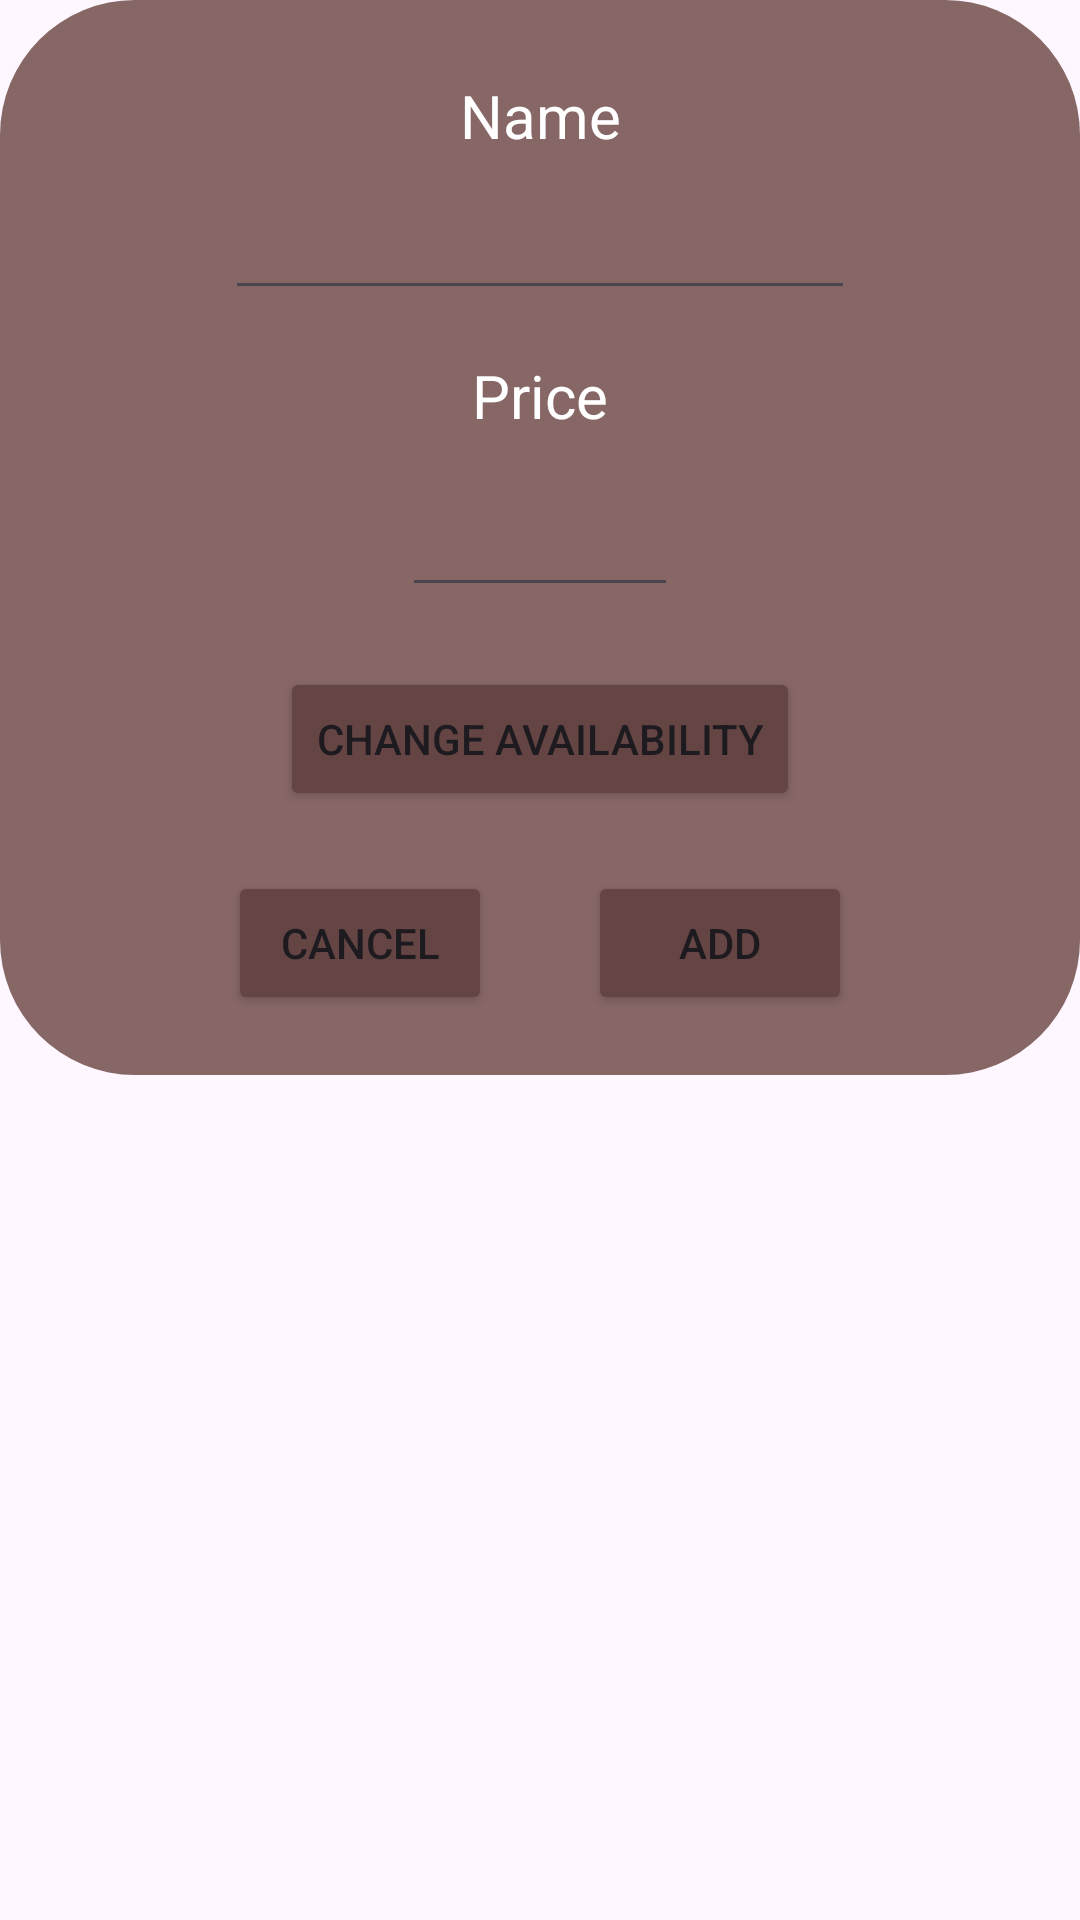

Reconstruct the res/layout file that produces this screen, plus the resources it refers to.
<!-- AndroidManifest.xml: application theme Theme.SoftcafeEngineer -->
<!-- res/layout/popup_edit_product.xml -->
<?xml version="1.0" encoding="utf-8"?>
<LinearLayout xmlns:android="http://schemas.android.com/apk/res/android"
    xmlns:app="http://schemas.android.com/apk/res-auto"
    xmlns:tools="http://schemas.android.com/tools"
    android:layout_width="match_parent"
    android:layout_height="match_parent">

    <androidx.constraintlayout.widget.ConstraintLayout
        android:layout_width="match_parent"
        android:layout_height="wrap_content"
        android:background="@drawable/layout_bg">

        <Button
            android:id="@+id/btn_edit_availability"
            android:layout_width="wrap_content"
            android:layout_height="wrap_content"
            android:layout_marginTop="20dp"
            android:backgroundTint="@color/dark_button"
            android:text="@string/change_availability"
            app:layout_constraintEnd_toEndOf="parent"
            app:layout_constraintStart_toStartOf="parent"
            app:layout_constraintTop_toBottomOf="@+id/edit_text_edit_product_price" />

        <Button
            android:id="@+id/btn_final_edit_product"
            android:layout_width="wrap_content"
            android:layout_height="wrap_content"
            android:layout_marginTop="20dp"
            android:layout_marginEnd="76dp"
            android:layout_marginBottom="20dp"
            android:backgroundTint="@color/dark_button"
            android:text="@string/addB"
            app:layout_constraintBottom_toBottomOf="parent"
            app:layout_constraintEnd_toEndOf="parent"
            app:layout_constraintTop_toBottomOf="@+id/btn_edit_availability" />

        <Button
            android:id="@+id/btn_cancel_edit_product"
            android:layout_width="wrap_content"
            android:layout_height="wrap_content"
            android:layout_marginStart="76dp"
            android:layout_marginTop="20dp"
            android:layout_marginEnd="20dp"
            android:layout_marginBottom="20dp"
            android:backgroundTint="@color/dark_button"
            android:text="@string/cancel"
            app:layout_constraintBottom_toBottomOf="parent"
            app:layout_constraintEnd_toStartOf="@+id/btn_final_edit_product"
            app:layout_constraintHorizontal_bias="0.0"
            app:layout_constraintStart_toStartOf="parent"
            app:layout_constraintTop_toBottomOf="@+id/btn_edit_availability" />

        <EditText
            android:id="@+id/edit_text_edit_product_price"
            android:layout_width="92dp"
            android:layout_height="47dp"
            android:layout_marginTop="10dp"
            android:ems="10"
            android:inputType="numberDecimal"
            android:textColor="@color/white"
            app:layout_constraintEnd_toEndOf="parent"
            app:layout_constraintStart_toStartOf="parent"
            app:layout_constraintTop_toBottomOf="@+id/txt_edit_product_price" />

        <TextView
            android:id="@+id/txt_edit_product_price"
            android:layout_width="wrap_content"
            android:layout_height="wrap_content"
            android:layout_marginTop="15dp"
            android:text="@string/product_price"
            android:textColor="@color/white"
            android:textSize="20sp"
            app:layout_constraintEnd_toEndOf="parent"
            app:layout_constraintStart_toStartOf="parent"
            app:layout_constraintTop_toBottomOf="@+id/edit_text_edit_product_name" />

        <EditText
            android:id="@+id/edit_text_edit_product_name"
            android:layout_width="wrap_content"
            android:layout_height="wrap_content"
            android:layout_marginTop="10dp"
            android:ems="10"
            android:inputType="text"
            android:textColor="@color/white"
            app:layout_constraintEnd_toEndOf="parent"
            app:layout_constraintStart_toStartOf="parent"
            app:layout_constraintTop_toBottomOf="@+id/txt_edit_product_name" />

        <TextView
            android:id="@+id/txt_edit_product_name"
            android:layout_width="wrap_content"
            android:layout_height="wrap_content"
            android:layout_marginTop="25dp"
            android:text="@string/category_product_name"
            android:textColor="@color/white"
            android:textSize="20sp"
            app:layout_constraintEnd_toEndOf="parent"
            app:layout_constraintStart_toStartOf="parent"
            app:layout_constraintTop_toTopOf="parent" />
    </androidx.constraintlayout.widget.ConstraintLayout>
</LinearLayout>
<!-- resources referenced by this layout -->
<resources>
  <color name="dark_button">#654444</color>
  <color name="white">#FFFFFFFF</color>
  <!-- drawable layout_bg (drawable) -->
  <?xml version="1.0" encoding="UTF-8"?>
  <shape xmlns:android="http://schemas.android.com/apk/res/android">
      <solid android:color="@color/light_button"/>
      <corners android:radius="45dp"/>
  </shape>
  <string name="addB">Add</string>
  <string name="cancel">Cancel</string>
  <string name="category_product_name">Name</string>
  <string name="change_availability">Change availability</string>
  <string name="product_price">Price</string>
  <style name="Theme.SoftcafeEngineer" parent="Base.Theme.SoftcafeEngineer" />
  <color name="light_button">#876666</color>
  <style name="Base.Theme.SoftcafeEngineer" parent="Theme.Material3.DayNight.NoActionBar">
          
          
      </style>
</resources>
